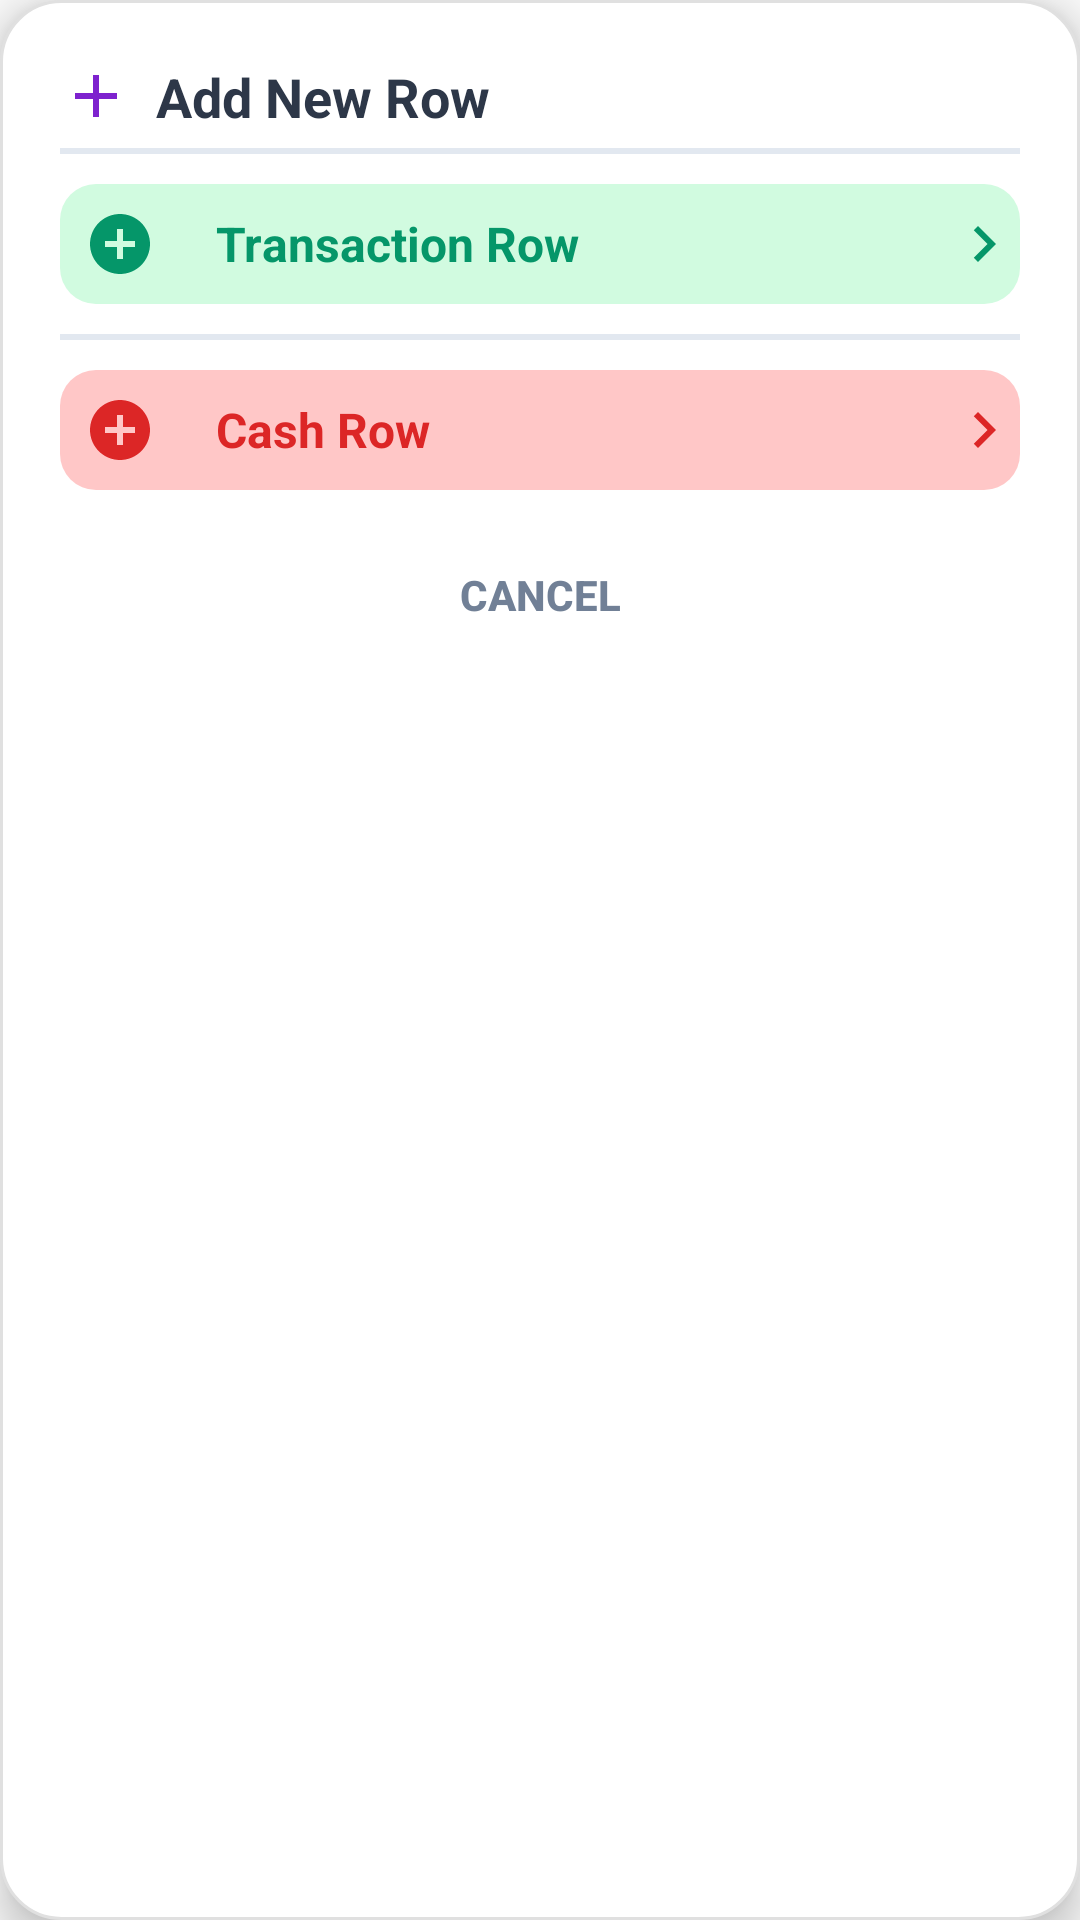

The Android layout XML behind this screen, and the referenced resources:
<!-- AndroidManifest.xml: application theme Theme.AppCompat.Light.NoActionBar -->
<!-- res/layout/dialog_add_row_options.xml -->
<?xml version="1.0" encoding="utf-8"?>
<LinearLayout xmlns:android="http://schemas.android.com/apk/res/android"
    xmlns:app="http://schemas.android.com/apk/res-auto"
    android:layout_width="280dp"
    android:layout_height="wrap_content"
    android:orientation="vertical"
    android:background="@drawable/dialog_background"
    android:elevation="8dp"
    android:padding="20dp">

    
    <TextView
        android:layout_width="match_parent"
        android:layout_height="wrap_content"
        android:text="Add New Row"
        android:textColor="#2D3748"
        android:textSize="18sp"
        android:textStyle="bold"
        android:paddingBottom="5dp"
        android:drawablePadding="8dp"
        android:gravity="center_vertical"
        app:drawableStartCompat="@drawable/ic_add_circle"
        android:drawableTint="#7E22CE" />

    
    <View
        android:layout_width="match_parent"
        android:layout_height="2dp"
        android:background="#E2E8F0"
        android:layout_marginBottom="10dp" />

    
    <LinearLayout
        android:id="@+id/layout_main_add_row"
        android:layout_width="match_parent"
        android:layout_height="wrap_content"
        android:orientation="horizontal"
        android:background="@drawable/ripple_effect12"
        android:backgroundTint="#D1FBE0"
        android:clickable="true"
        android:focusable="true"
        android:layout_marginBottom="10dp"

        android:gravity="center_vertical">

        <ImageView
            android:layout_width="40dp"
            android:layout_height="40dp"
            android:src="@drawable/ic_transaction_row"
            android:padding="8dp"
            android:layout_gravity="center_vertical" />

        <LinearLayout
            android:layout_width="0dp"
            android:layout_height="wrap_content"
            android:layout_weight="1"
            android:orientation="vertical"
            android:paddingStart="12dp"
            android:paddingEnd="8dp"
            android:gravity="center_vertical">

            <TextView
                android:layout_width="match_parent"
                android:layout_height="wrap_content"
                android:text="Transaction Row"
                android:textColor="#059669"
                android:textSize="16sp"
                android:textStyle="bold"
                android:gravity="center_vertical" />
        </LinearLayout>

        <ImageView
            android:layout_width="24dp"
            android:layout_height="24dp"
            android:src="@drawable/ic_chevron_right"
            app:tint="#059669"
            android:layout_gravity="center_vertical" />
    </LinearLayout>

    
    <View
        android:layout_width="match_parent"
        android:layout_height="2dp"
        android:background="#E2E8F0"
        android:layout_marginBottom="10dp" />

    
    <LinearLayout
        android:id="@+id/layout_cash_add_row"
        android:layout_width="match_parent"
        android:layout_height="wrap_content"
        android:orientation="horizontal"
        android:background="@drawable/ripple_effect123"
        android:backgroundTint="#FFC7C7"
        android:clickable="true"
        android:focusable="true"
        android:layout_marginBottom="10dp"
        android:gravity="center_vertical">

        <ImageView
            android:layout_width="40dp"
            android:layout_height="40dp"
            android:src="@drawable/ic_cash"
            android:padding="8dp"
            android:layout_gravity="center_vertical" />

        <LinearLayout
            android:layout_width="0dp"
            android:layout_height="wrap_content"
            android:layout_weight="1"
            android:orientation="vertical"
            android:paddingStart="12dp"
            android:paddingEnd="8dp"
            android:gravity="center_vertical">

            <TextView
                android:layout_width="match_parent"
                android:layout_height="wrap_content"
                android:text="Cash Row"
                android:textColor="#DC2626"
                android:textSize="16sp"
                android:textStyle="bold"
                android:gravity="center_vertical" />
        </LinearLayout>

        <ImageView
            android:layout_width="24dp"
            android:layout_height="24dp"
            android:src="@drawable/ic_chevron_right"
            app:tint="#DC2626"
            android:layout_gravity="center_vertical" />
    </LinearLayout>

    
    <Button
        android:id="@+id/btn_cancel_dialog"
        android:layout_width="match_parent"
        android:layout_height="42dp"
        android:text="Cancel"
        android:textColor="#718096"
        android:background="@drawable/cancel_button_bg"
        android:textSize="14sp"
        android:textStyle="bold"
        android:layout_marginTop="4dp" />

</LinearLayout>
<!-- resources referenced by this layout -->
<resources>
  <!-- drawable dialog_background (drawable) -->
  <?xml version="1.0" encoding="utf-8"?>
  <shape xmlns:android="http://schemas.android.com/apk/res/android">
      <corners android:radius="20dp" />
      <solid android:color="#FFFFFF" />
      <stroke
          android:width="1dp"
          android:color="#E0E0E0" />
  </shape>
  <!-- drawable ic_add_circle (drawable) -->
  <?xml version="1.0" encoding="utf-8"?>
  <vector xmlns:android="http://schemas.android.com/apk/res/android"
      android:width="24dp"
      android:height="24dp"
      android:viewportWidth="24"
      android:viewportHeight="24">
      <path
          android:fillColor="#7E22CE"
          android:pathData="M19,13h-6v6h-2v-6H5v-2h6V5h2v6h6v2z"/>
  </vector>
  <!-- drawable ic_cash (drawable) -->
  <?xml version="1.0" encoding="utf-8"?>
  <vector xmlns:android="http://schemas.android.com/apk/res/android"
      android:width="24dp"
      android:height="24dp"
      android:viewportWidth="24"
      android:viewportHeight="24">
      <path
          android:fillColor="#DC2626"
          android:pathData="M12,2C6.48,2 2,6.48 2,12s4.48,10 10,10 10,-4.48 10,-10S17.52,2 12,2zM17,13h-4v4h-2v-4H7v-2h4V7h2v4h4v2z"/>
  </vector>
  <!-- drawable ic_chevron_right (drawable) -->
  <?xml version="1.0" encoding="utf-8"?>
  <vector xmlns:android="http://schemas.android.com/apk/res/android"
      android:width="24dp"
      android:height="24dp"
      android:viewportWidth="24"
      android:viewportHeight="24">
      <path
          android:fillColor="@android:color/white"
          android:pathData="M10,6L8.59,7.41L13.17,12l-4.58,4.59L10,18l6,-6z"/>
  </vector>
  <!-- drawable ic_transaction_row (drawable) -->
  <?xml version="1.0" encoding="utf-8"?>
  <vector xmlns:android="http://schemas.android.com/apk/res/android"
      android:width="24dp"
      android:height="24dp"
      android:viewportWidth="24"
      android:viewportHeight="24">
      <path
          android:fillColor="#059669"
          android:pathData="M12,2C6.48,2 2,6.48 2,12s4.48,10 10,10 10,-4.48 10,-10S17.52,2 12,2zM17,13h-4v4h-2v-4H7v-2h4V7h2v4h4v2z"/>
  </vector>
  <!-- drawable ripple_effect12 (drawable) -->
  <?xml version="1.0" encoding="utf-8"?>
  <ripple xmlns:android="http://schemas.android.com/apk/res/android"
      android:color="#A2FAA6">
      <item>
          <shape android:shape="rectangle">
              <solid android:color="#7EBC81" />
              <corners android:radius="12dp" />
          </shape>
      </item>
  </ripple>
  <!-- drawable ripple_effect123 (drawable) -->
  <?xml version="1.0" encoding="utf-8"?>
  <ripple xmlns:android="http://schemas.android.com/apk/res/android"
      android:color="#F8ABA5">
      <item>
          <shape android:shape="rectangle">
              <solid android:color="#F0594E" />
              <corners android:radius="12dp" />
          </shape>
      </item>
  </ripple>
</resources>
